Dataset: dataset (GitHub, twelcone/CS232_FinalProject). Classes: bladder, breast, eye, liver, lung, pelvis.

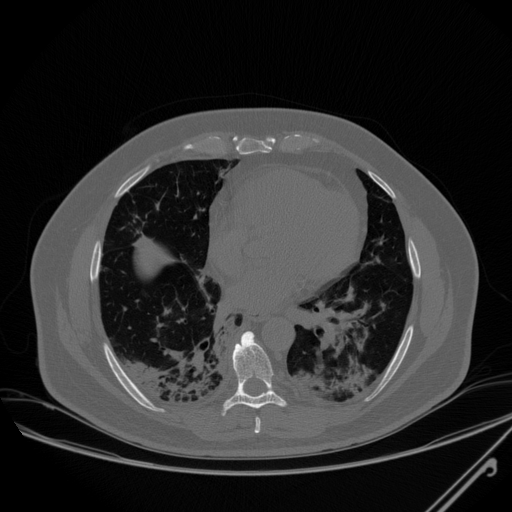
Label: lung

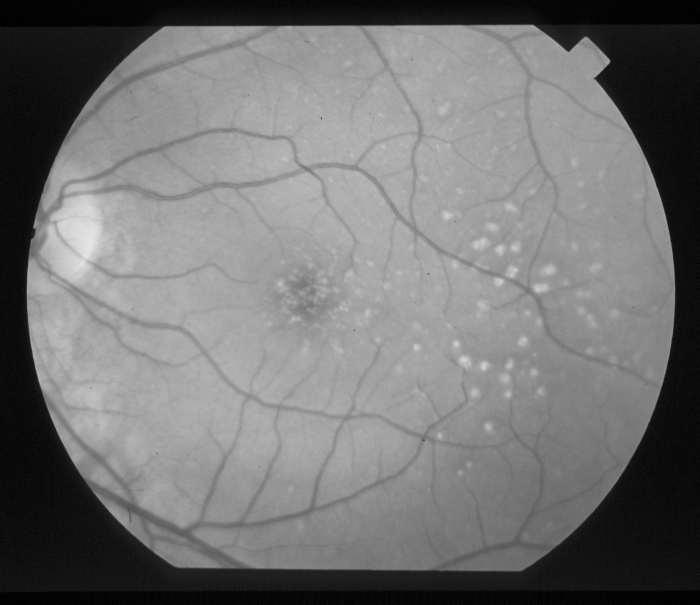
Label: eye

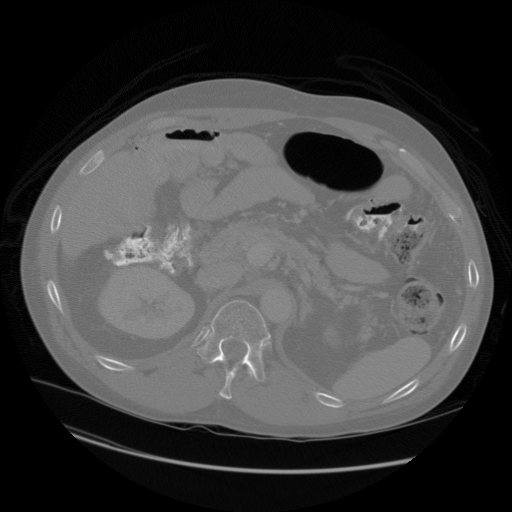
Label: liver

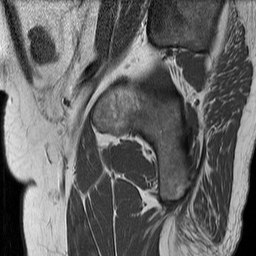
Label: bladder

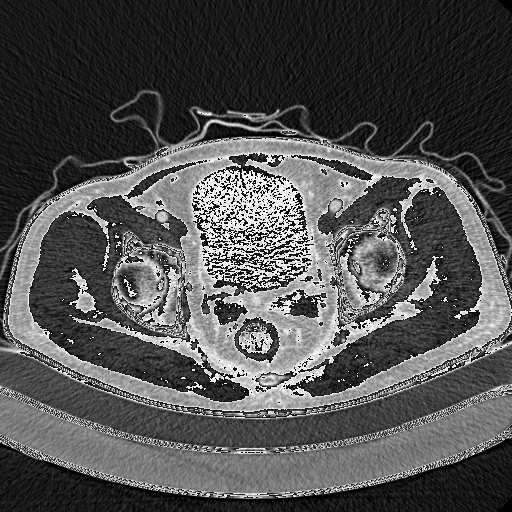
Label: pelvis

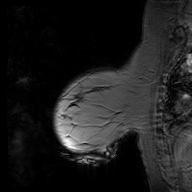
Label: breast
